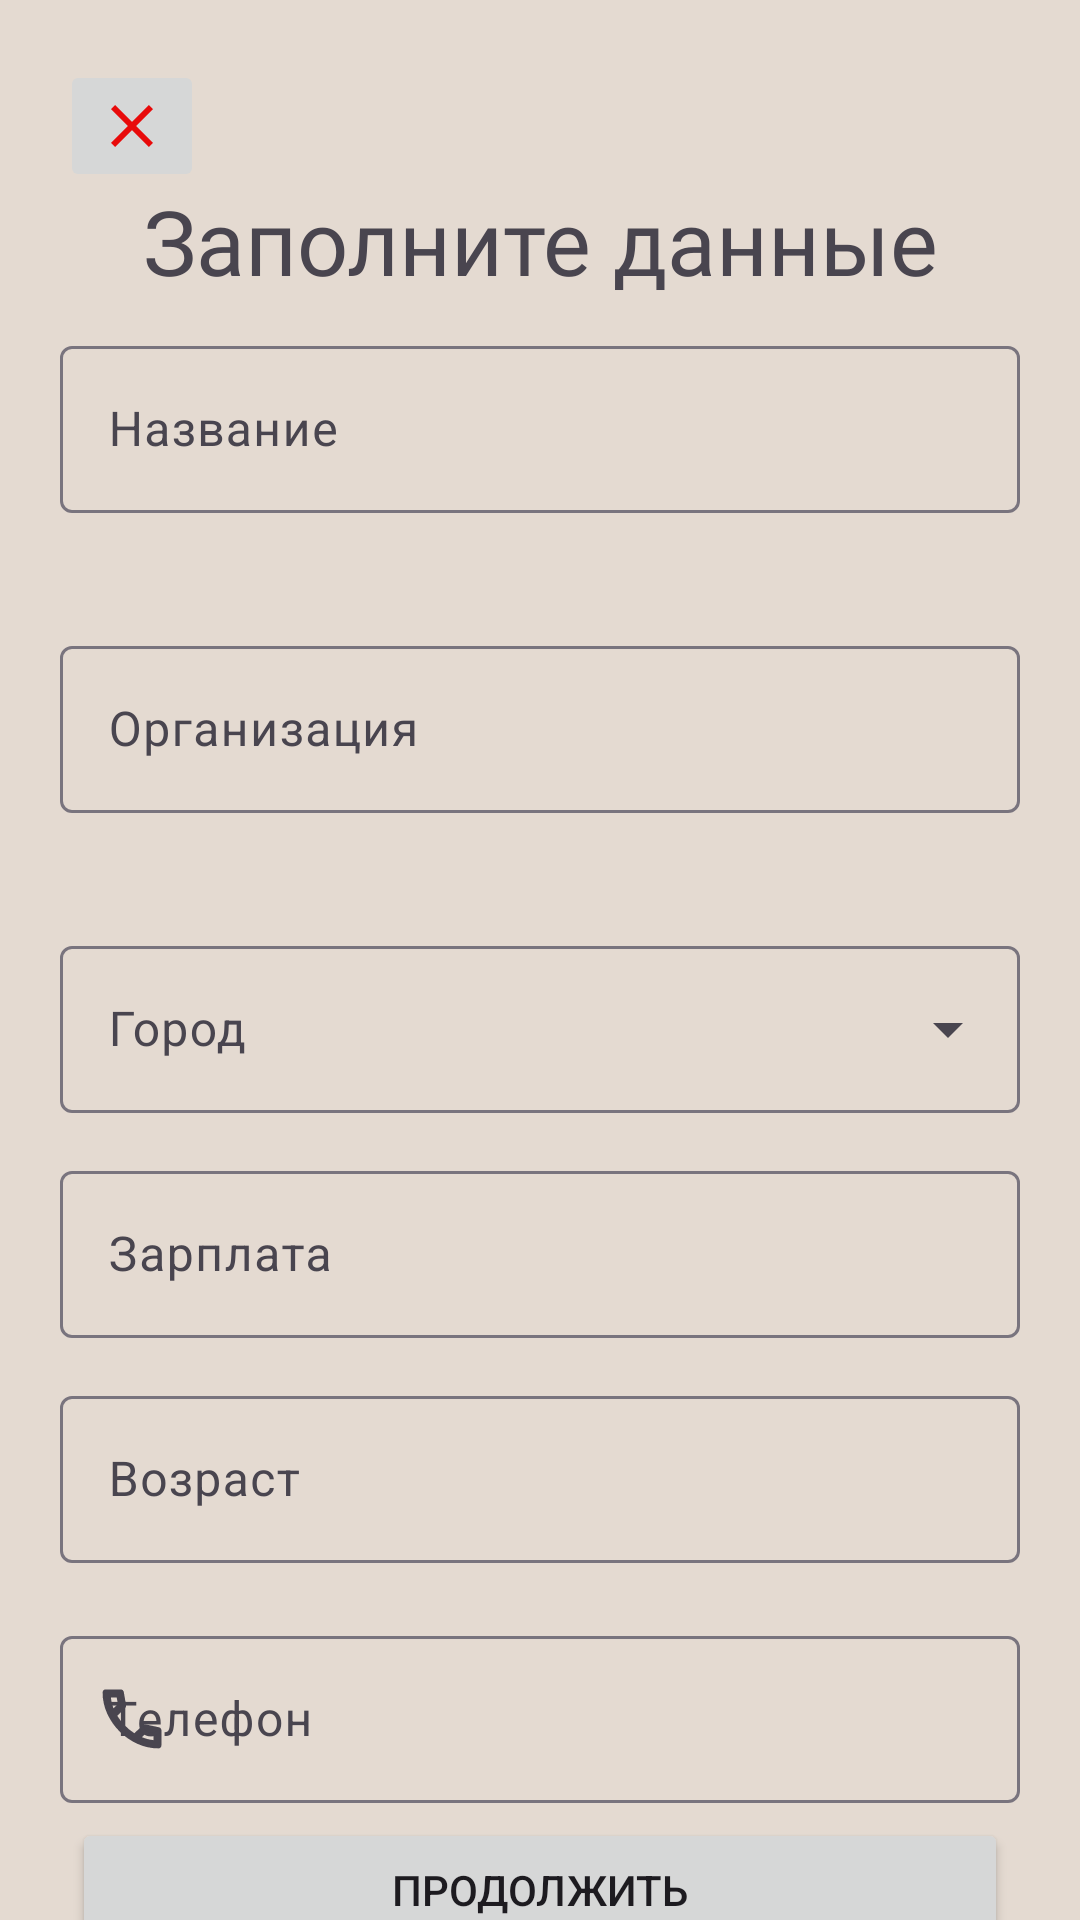

Write the Android layout XML for this screen, with the resource values it uses.
<!-- AndroidManifest.xml: application theme Theme.Sportlandapp -->
<!-- res/layout/new_menu.xml -->
<?xml version="1.0" encoding="utf-8"?>
<androidx.constraintlayout.widget.ConstraintLayout xmlns:android="http://schemas.android.com/apk/res/android"
    xmlns:app="http://schemas.android.com/apk/res-auto"
    xmlns:tools="http://schemas.android.com/tools"
    android:layout_width="match_parent"
    android:layout_height="match_parent"
    android:background="@color/background">

    <Button
        android:id="@+id/newnaosn"
        android:layout_width="match_parent"
        android:layout_height="wrap_content"
        android:layout_marginStart="24dp"
        android:layout_marginTop="620dp"
        android:layout_marginEnd="24dp"
        android:text="Продолжить"
        app:layout_constraintBottom_toBottomOf="parent"
        app:layout_constraintEnd_toEndOf="parent"
        app:layout_constraintHorizontal_bias="0.0"
        app:layout_constraintStart_toStartOf="parent"
        app:layout_constraintTop_toTopOf="parent" />

    <com.google.android.material.textfield.TextInputLayout
        android:id="@+id/siti"
        style="@style/Widget.Material3.TextInputLayout.OutlinedBox.ExposedDropdownMenu"
        android:layout_width="match_parent"
        android:layout_height="wrap_content"
        android:layout_marginStart="20dp"
        android:layout_marginTop="310dp"
        android:layout_marginEnd="20dp"
        android:hint="@string/sity"
        app:startIconDrawable="@drawable/location_on_24px"
        app:layout_constraintEnd_toEndOf="parent"
        app:layout_constraintHorizontal_bias="0.0"
        app:layout_constraintStart_toStartOf="parent"
        app:layout_constraintTop_toTopOf="parent">

        <AutoCompleteTextView
            android:id="@+id/autoCompleteTextView"
            android:layout_width="match_parent"
            android:layout_height="wrap_content"
            android:inputType="none"
            app:layout_constraintTop_toBottomOf="@+id/textView" />


    </com.google.android.material.textfield.TextInputLayout>


    <com.google.android.material.textfield.TextInputLayout
        android:id="@+id/name"
        android:layout_width="0dp"
        android:layout_height="wrap_content"
        android:layout_marginStart="20dp"
        android:layout_marginTop="110dp"
        android:layout_marginEnd="20dp"
        android:hint="Название"
        app:layout_constraintEnd_toEndOf="parent"
        app:layout_constraintStart_toStartOf="parent"
        app:layout_constraintTop_toTopOf="parent">

        <com.google.android.material.textfield.TextInputEditText
            android:layout_width="match_parent"
            android:layout_height="wrap_content"
            android:maxLength="99"
            android:maxLines="3" />
    </com.google.android.material.textfield.TextInputLayout>


    <TextView
        android:id="@+id/xz"
        android:layout_width="match_parent"
        android:layout_height="wrap_content"
        android:layout_marginTop="60dp"
        android:fontFamily="@font/roboto_bold"
        android:text="@string/dannaii"
        android:textAlignment="center"
        android:textSize="30sp"
        app:layout_constraintTop_toTopOf="parent"
        tools:layout_editor_absoluteX="0dp" />

    <com.google.android.material.textfield.TextInputLayout
        android:id="@+id/organization"
        android:layout_width="0dp"
        android:layout_height="wrap_content"
        android:layout_marginStart="20dp"
        android:layout_marginTop="210dp"
        android:layout_marginEnd="20dp"
        android:hint="@string/hwqlk"
        app:layout_constraintEnd_toEndOf="parent"
        app:layout_constraintStart_toStartOf="parent"
        app:layout_constraintTop_toTopOf="parent">

        <com.google.android.material.textfield.TextInputEditText
            android:layout_width="match_parent"
            android:layout_height="wrap_content"
            android:maxLength="99"
            android:maxLines="3" />
    </com.google.android.material.textfield.TextInputLayout>

    <com.google.android.material.textfield.TextInputLayout
        android:id="@+id/zp"
        android:layout_width="0dp"
        android:layout_height="wrap_content"
        android:layout_marginStart="20dp"
        android:layout_marginTop="385dp"
        android:layout_marginEnd="20dp"
        android:hint="Зарплата"
        app:layout_constraintEnd_toEndOf="parent"
        app:layout_constraintStart_toStartOf="parent"
        app:layout_constraintTop_toTopOf="parent">

        <com.google.android.material.textfield.TextInputEditText
            android:layout_width="match_parent"
            android:layout_height="wrap_content"
            android:inputType="none"
            android:maxLength="33"
            android:maxLines="1" />
    </com.google.android.material.textfield.TextInputLayout>


    <com.google.android.material.textfield.TextInputLayout
        android:id="@+id/old"
        android:layout_width="0dp"
        android:layout_height="wrap_content"
        android:layout_marginStart="20dp"
        android:layout_marginTop="460dp"
        android:layout_marginEnd="20dp"
        android:hint="Возраст"
        app:layout_constraintEnd_toEndOf="parent"
        app:layout_constraintStart_toStartOf="parent"
        app:layout_constraintTop_toTopOf="parent">

        <com.google.android.material.textfield.TextInputEditText
            android:layout_width="match_parent"
            android:layout_height="wrap_content"
            android:maxLength="33"
            android:maxLines="1" />
    </com.google.android.material.textfield.TextInputLayout>

    <com.google.android.material.textfield.TextInputLayout
        android:id="@+id/namber5"
        android:layout_width="0dp"
        android:layout_height="wrap_content"
        android:layout_marginStart="20dp"
        android:layout_marginTop="540dp"
        android:layout_marginEnd="20dp"
        android:hint="Телефон"
        app:startIconDrawable="@drawable/call_24px"
        app:layout_constraintEnd_toEndOf="parent"
        app:layout_constraintStart_toStartOf="parent"
        app:layout_constraintTop_toTopOf="parent">

        <com.google.android.material.textfield.TextInputEditText
            android:layout_width="match_parent"
            android:layout_height="wrap_content"
            android:inputType="phone"
            android:id="@+id/namber3"
            android:maxLines="1" />
    </com.google.android.material.textfield.TextInputLayout>

    <ImageButton
        android:id="@+id/imageButton"
        android:layout_width="wrap_content"
        android:layout_height="wrap_content"
        android:layout_marginStart="20dp"
        android:layout_marginTop="20dp"
        app:layout_constraintStart_toStartOf="parent"
        app:layout_constraintTop_toTopOf="parent"
        app:srcCompat="@drawable/close_24px" />

</androidx.constraintlayout.widget.ConstraintLayout>
<!-- resources referenced by this layout -->
<resources>
  <color name="background">#E4DAD1</color>
  <!-- drawable call_24px (drawable) -->
  <vector xmlns:android="http://schemas.android.com/apk/res/android"
      android:width="24dp"
      android:height="24dp"
      android:viewportWidth="24"
      android:viewportHeight="24"
      android:tint="?attr/colorControlNormal">
    <path
        android:fillColor="@android:color/white"
        android:pathData="M20.75,21.8Q17.125,21.8 13.775,20.263Q10.425,18.725 7.85,16.15Q5.275,13.575 3.738,10.212Q2.2,6.85 2.2,3.2Q2.2,2.7 2.475,2.425Q2.75,2.15 3.25,2.15H8.25Q8.6,2.15 8.9,2.387Q9.2,2.625 9.25,2.95L10,7.2Q10.05,7.525 9.988,7.8Q9.925,8.075 9.75,8.25L7.1,10.95Q8.05,12.55 9.6,14.137Q11.15,15.725 12.8,16.75L15.55,14.1Q15.75,13.9 16,13.825Q16.25,13.75 16.5,13.8L20.95,14.75Q21.3,14.825 21.55,15.1Q21.8,15.375 21.8,15.7V20.75Q21.8,21.25 21.525,21.525Q21.25,21.8 20.75,21.8ZM5.85,8.45 L7.3,7Q7.3,7 7.3,7Q7.3,7 7.3,7L6.9,4.8Q6.9,4.8 6.9,4.8Q6.9,4.8 6.9,4.8H4.95Q4.95,4.8 4.95,4.8Q4.95,4.8 4.95,4.8Q5.075,5.825 5.275,6.688Q5.475,7.55 5.85,8.45ZM15.3,18.05Q16.275,18.475 17.225,18.7Q18.175,18.925 19.15,19.05Q19.15,19.1 19.15,19.075Q19.15,19.05 19.15,19.05V17.05Q19.15,17.05 19.15,17.05Q19.15,17.05 19.15,17.05L16.8,16.55Q16.8,16.55 16.8,16.55Q16.8,16.55 16.8,16.55ZM5.85,8.45Q5.85,8.45 5.85,8.45Q5.85,8.45 5.85,8.45Q5.85,8.45 5.85,8.45Q5.85,8.45 5.85,8.45Q5.85,8.45 5.85,8.45Q5.85,8.45 5.85,8.45Q5.85,8.45 5.85,8.45Q5.85,8.45 5.85,8.45ZM15.3,18.05Q15.3,18.05 15.3,18.05Q15.3,18.05 15.3,18.05Q15.3,18.05 15.3,18.05Q15.3,18.05 15.3,18.05Q15.3,18.05 15.3,18.05Q15.3,18.05 15.3,18.05Q15.3,18.05 15.3,18.05Q15.3,18.05 15.3,18.05Z"/>
  </vector>
  <!-- drawable close_24px (drawable) -->
  <vector xmlns:android="http://schemas.android.com/apk/res/android"
      android:width="24dp"
      android:height="24dp"
      android:viewportWidth="24"
      android:viewportHeight="24"
      android:tint="#E80A0A">
    <path
        android:fillColor="#FFFFFF"
        android:pathData="M6.4,19 L5,17.6 10.6,12 5,6.4 6.4,5 12,10.6 17.6,5 19,6.4 13.4,12 19,17.6 17.6,19 12,13.4Z"/>
  </vector>
  <string name="dannaii">Заполните данные</string>
  <string name="hwqlk">Организация</string>
  <string name="sity">Город</string>
  <style name="Theme.Sportlandapp" parent="Theme.Material3.DayNight.NoActionBar">
          
          <item name="colorPrimary">@color/green</item>
          <item name="colorPrimaryVariant">@color/purple_700</item>
          <item name="colorOnPrimary">@color/white</item>
          
          <item name="colorSecondary">@color/teal_200</item>
          <item name="colorSecondaryVariant">@color/teal_700</item>
          <item name="colorOnSecondary">@color/white</item>
          <item name="android:windowFullscreen">true</item>
          
          <item name="android:statusBarColor">?attr/colorPrimaryVariant</item>
          
      </style>
  <color name="green">#487E2B</color>
  <color name="purple_700">#FF3700B3</color>
  <color name="white">#FFFFFFFF</color>
  <color name="teal_200">#FF03DAC5</color>
  <color name="teal_700">#FF018786</color>
</resources>
